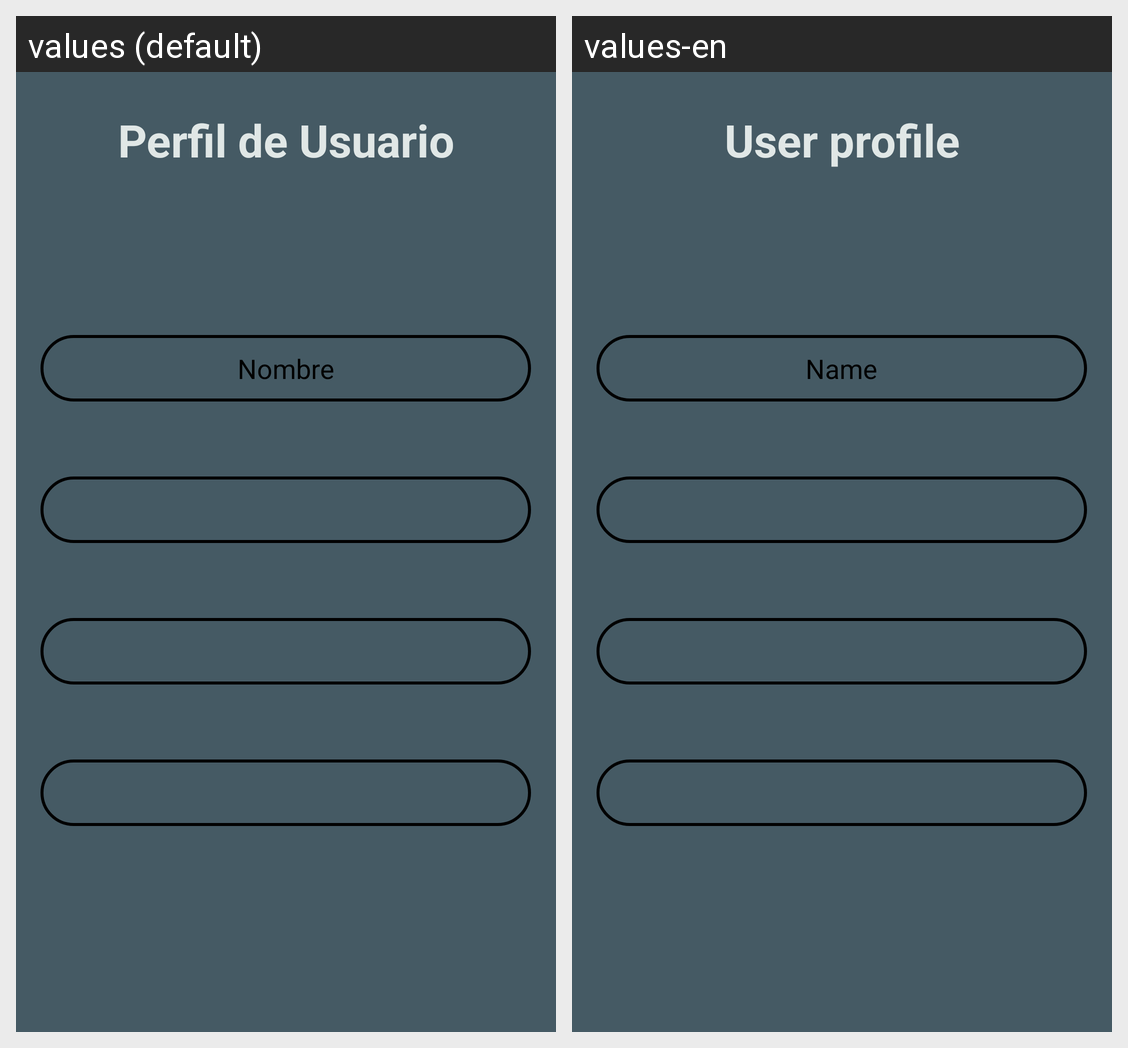

This grid shows one Android layout under two languages. Give, for every string resource on the screen, its name, the default text and each shown locale's text.
Android screen res/layout/activity_actividad_paciente.xml rendered under 2 locales, left to right: values (default), values-en. Device: Nexus 5 (rendered at 1080×1920; each locale shown at half size, 540×960, under a caption strip naming it); theme AppTheme.
Strings drawn on this screen, with the default value and each locale's value (text and hints the layout hard-codes, and strings that could not be matched under every locale, appear in the picture but are not listed):

perfiluser
  values: Perfil de Usuario
  values-en: User profile

txtlogin_nombre
  values: Nombre
  values-en: Name
